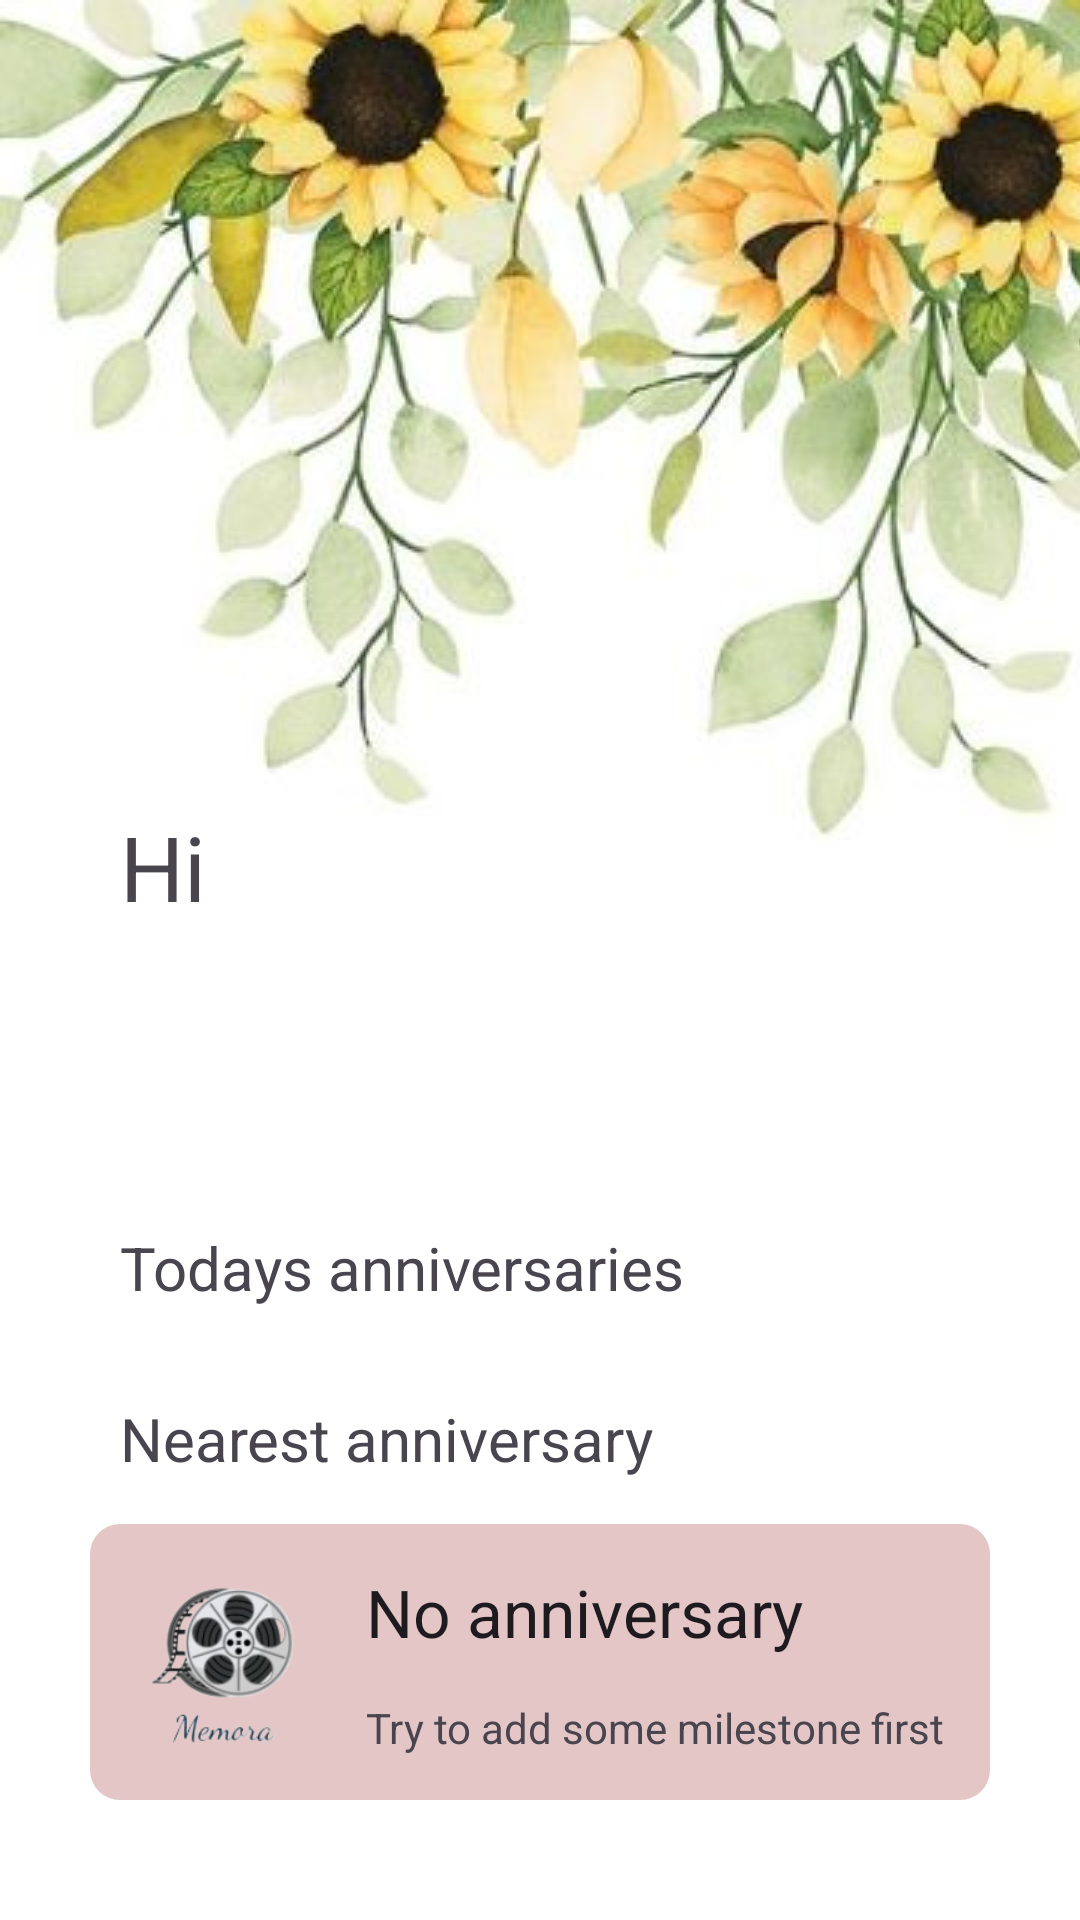

This screen was rendered from an Android layout file. Write that file and the resources it references.
<!-- AndroidManifest.xml: application theme Theme.DruhyPokus -->
<!-- res/layout/fragment_welcome.xml -->
<?xml version="1.0" encoding="utf-8"?>
    <androidx.constraintlayout.widget.ConstraintLayout xmlns:android="http://schemas.android.com/apk/res/android"
        xmlns:app="http://schemas.android.com/apk/res-auto"
        xmlns:tools="http://schemas.android.com/tools"
        android:layout_width="match_parent"
        android:layout_height="match_parent"
        android:id="@+id/layoutWelcome"
        tools:context=".welcome.WelcomeFragment"
        android:background="@drawable/background_center_crop">

        <TextView
            android:id="@+id/helloTextView"
            android:layout_width="match_parent"
            android:layout_height="wrap_content"
            android:text="@string/hi"
            android:textSize="30sp"
            app:layout_constraintBottom_toTopOf="@+id/textView3"
            app:layout_constraintEnd_toEndOf="parent"
            app:layout_constraintStart_toStartOf="parent"
            android:layout_marginBottom="100dp"
            android:layout_marginStart="40dp"
            android:layout_marginEnd="40dp"/>

        <TextView
            android:id="@+id/textView3"
            android:layout_width="match_parent"
            android:layout_height="wrap_content"
            android:text="@string/todays_anniversaries"
            app:layout_constraintBottom_toTopOf="@+id/todayRecyclerView"
            app:layout_constraintEnd_toEndOf="parent"
            app:layout_constraintStart_toStartOf="parent"
            android:textSize="20sp"
            android:layout_marginStart="40dp"
            android:layout_marginEnd="40dp"/>

        <androidx.recyclerview.widget.RecyclerView
            android:id="@+id/todayRecyclerView"
            android:layout_width="match_parent"
            android:layout_height="wrap_content"
            app:layout_constrainedHeight="true"
            app:layout_constraintHeight_max="250dp"
            app:layout_constraintBottom_toTopOf="@+id/textView2"
            app:layout_constraintEnd_toEndOf="parent"
            app:layout_constraintStart_toStartOf="parent"
            android:layout_marginBottom="30dp"
            />

        <TextView
            android:id="@+id/textView2"
            android:layout_width="match_parent"
            android:layout_height="wrap_content"
            android:text="@string/upcoming_anniversary"
            app:layout_constraintBottom_toTopOf="@+id/upcomingLayout"
            app:layout_constraintEnd_toEndOf="parent"
            app:layout_constraintStart_toStartOf="parent"
            android:textSize="20sp"
            android:layout_marginBottom="15dp"
            android:layout_marginTop="20dp"
            android:layout_marginStart="40dp"
            android:layout_marginEnd="40dp"/>

        <androidx.constraintlayout.widget.ConstraintLayout
            android:id="@+id/upcomingLayout"
            android:layout_width="match_parent"
            android:layout_height="wrap_content"
            android:background="@drawable/button_milestones"
            app:layout_constraintBottom_toBottomOf="parent"
            app:layout_constraintEnd_toEndOf="parent"
            app:layout_constraintStart_toStartOf="parent"
            android:layout_marginStart="30dp"
            android:layout_marginEnd="30dp"
            android:layout_marginBottom="40dp">

            <ImageView
                android:id="@+id/imageView"
                android:layout_width="60dp"
                android:layout_height="60dp"
                android:layout_marginStart="16dp"
                android:layout_marginTop="16dp"
                android:layout_marginBottom="16dp"
                app:layout_constraintBottom_toBottomOf="parent"
                app:layout_constraintStart_toStartOf="parent"
                app:layout_constraintTop_toTopOf="parent"
                app:srcCompat="@drawable/logo_removebg_preview"
                android:scaleType="centerCrop"/>

            <TextView
                android:id="@+id/textView"
                android:layout_width="0dp"
                android:layout_height="wrap_content"
                android:layout_marginStart="16dp"
                android:layout_marginEnd="8dp"
                android:text="@string/no_upcoming_anniversary"
                android:textAppearance="@style/TextAppearance.AppCompat.Large"
                app:layout_constraintBottom_toTopOf="@+id/zaKolkoDni"
                app:layout_constraintEnd_toEndOf="parent"
                app:layout_constraintStart_toEndOf="@+id/imageView"
                app:layout_constraintTop_toTopOf="parent" />

            <TextView
                android:id="@+id/zaKolkoDni"
                android:layout_width="0dp"
                android:layout_height="wrap_content"
                android:layout_marginEnd="8dp"
                android:text="@string/try_to_add"
                android:textAppearance="@style/TextAppearance.AppCompat.Small"
                app:layout_constraintBottom_toBottomOf="parent"
                app:layout_constraintEnd_toEndOf="parent"
                app:layout_constraintStart_toStartOf="@+id/textView"
                app:layout_constraintTop_toBottomOf="@+id/textView" />
        </androidx.constraintlayout.widget.ConstraintLayout>

    </androidx.constraintlayout.widget.ConstraintLayout>
<!-- resources referenced by this layout -->
<resources>
  <!-- drawable background_center_crop (drawable) -->
  <?xml version="1.0" encoding="utf-8"?>
  <bitmap xmlns:android="http://schemas.android.com/apk/res/android"
      android:src="@drawable/slnecnice"
      android:gravity="center"
      android:tileMode="clamp" />
  <!-- drawable button_milestones (drawable) -->
  <?xml version="1.0" encoding="utf-8"?>
  <shape xmlns:android="http://schemas.android.com/apk/res/android"
      android:shape="rectangle">
      <solid android:color="@color/cervena_tmava_zosvetlena" />
      <corners android:radius="10dp" />
  </shape>
  <!-- drawable logo_removebg_preview: png bitmap (drawable, 22024 bytes) -->
  <string name="hi">Hi</string>
  <string name="no_upcoming_anniversary">No anniversary</string>
  <string name="todays_anniversaries">Todays anniversaries</string>
  <string name="try_to_add">Try to add some milestone first</string>
  <string name="upcoming_anniversary">Nearest anniversary</string>
  <style name="Theme.DruhyPokus" parent="Base.Theme.DruhyPokus" />
  <!-- drawable slnecnice: jpg bitmap (drawable, 32082 bytes) -->
  <color name="cervena_tmava_zosvetlena">#e4c6c6</color>
  <style name="Base.Theme.DruhyPokus" parent="Theme.Material3.DayNight.NoActionBar">
          
          <item name="colorPrimary">@color/cervena_tmava_zosvetlena</item>
      </style>
</resources>
